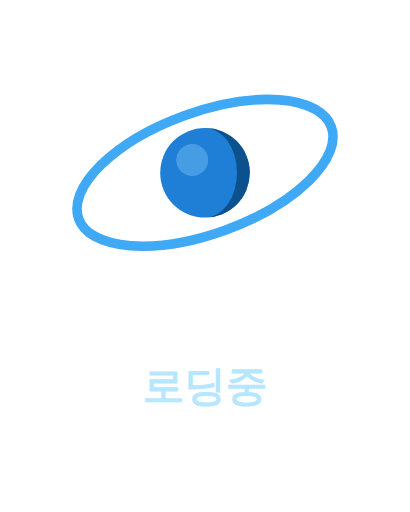
t = 0.00 s
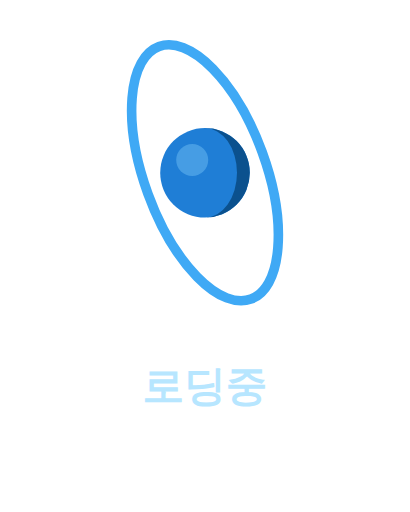
t = 0.40 s
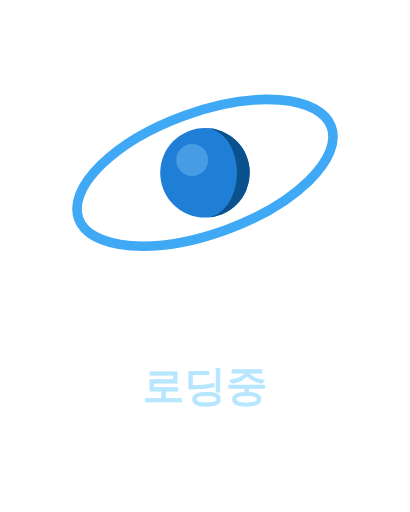
t = 0.80 s
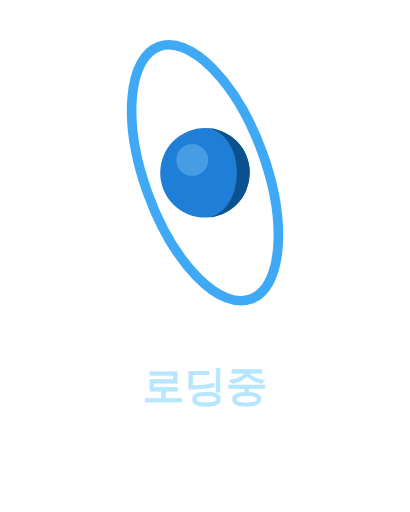
t = 1.20 s

The animated SVG that drew these frames (rendered in a browser with its animation timeline set to each time). Animation: 1 SMIL element (animateTransform=1); one cycle of 1.60 s, repeats indefinitely.

<svg xmlns="http://www.w3.org/2000/svg"
     viewBox="0 0 256 320"
     fill="none">
  <g>
    <animateTransform
      attributeName="transform"
      type="rotate"
      from="0 128 108"
      to="360 128 108"
      dur="1.6s"
      repeatCount="indefinite"/>

    <ellipse cx="128" cy="108"
             rx="84" ry="38"
             transform="rotate(-20 128 108)"
             stroke="#3FA9F5"
             stroke-width="6"
             stroke-linecap="round"/>
  </g>

  <circle cx="128" cy="108"
          r="28"
          fill="#1F7ED6"/>

  <path d="M128 80
           a28 28 0 1 1 0 56
           a20 28 0 1 0 0 -56z"
        fill="#0B4F8A"
        opacity="0.95"/>

  <circle cx="120" cy="100"
          r="10"
          fill="#8ED6FF"
          opacity="0.35"/>

  <text x="128" y="250"
        text-anchor="middle"
        font-size="26"
        font-weight="600"
        font-family="system-ui, -apple-system, BlinkMacSystemFont, 'Segoe UI', sans-serif"
        fill="#B7E6FF">
    로딩중
  </text>
</svg>
